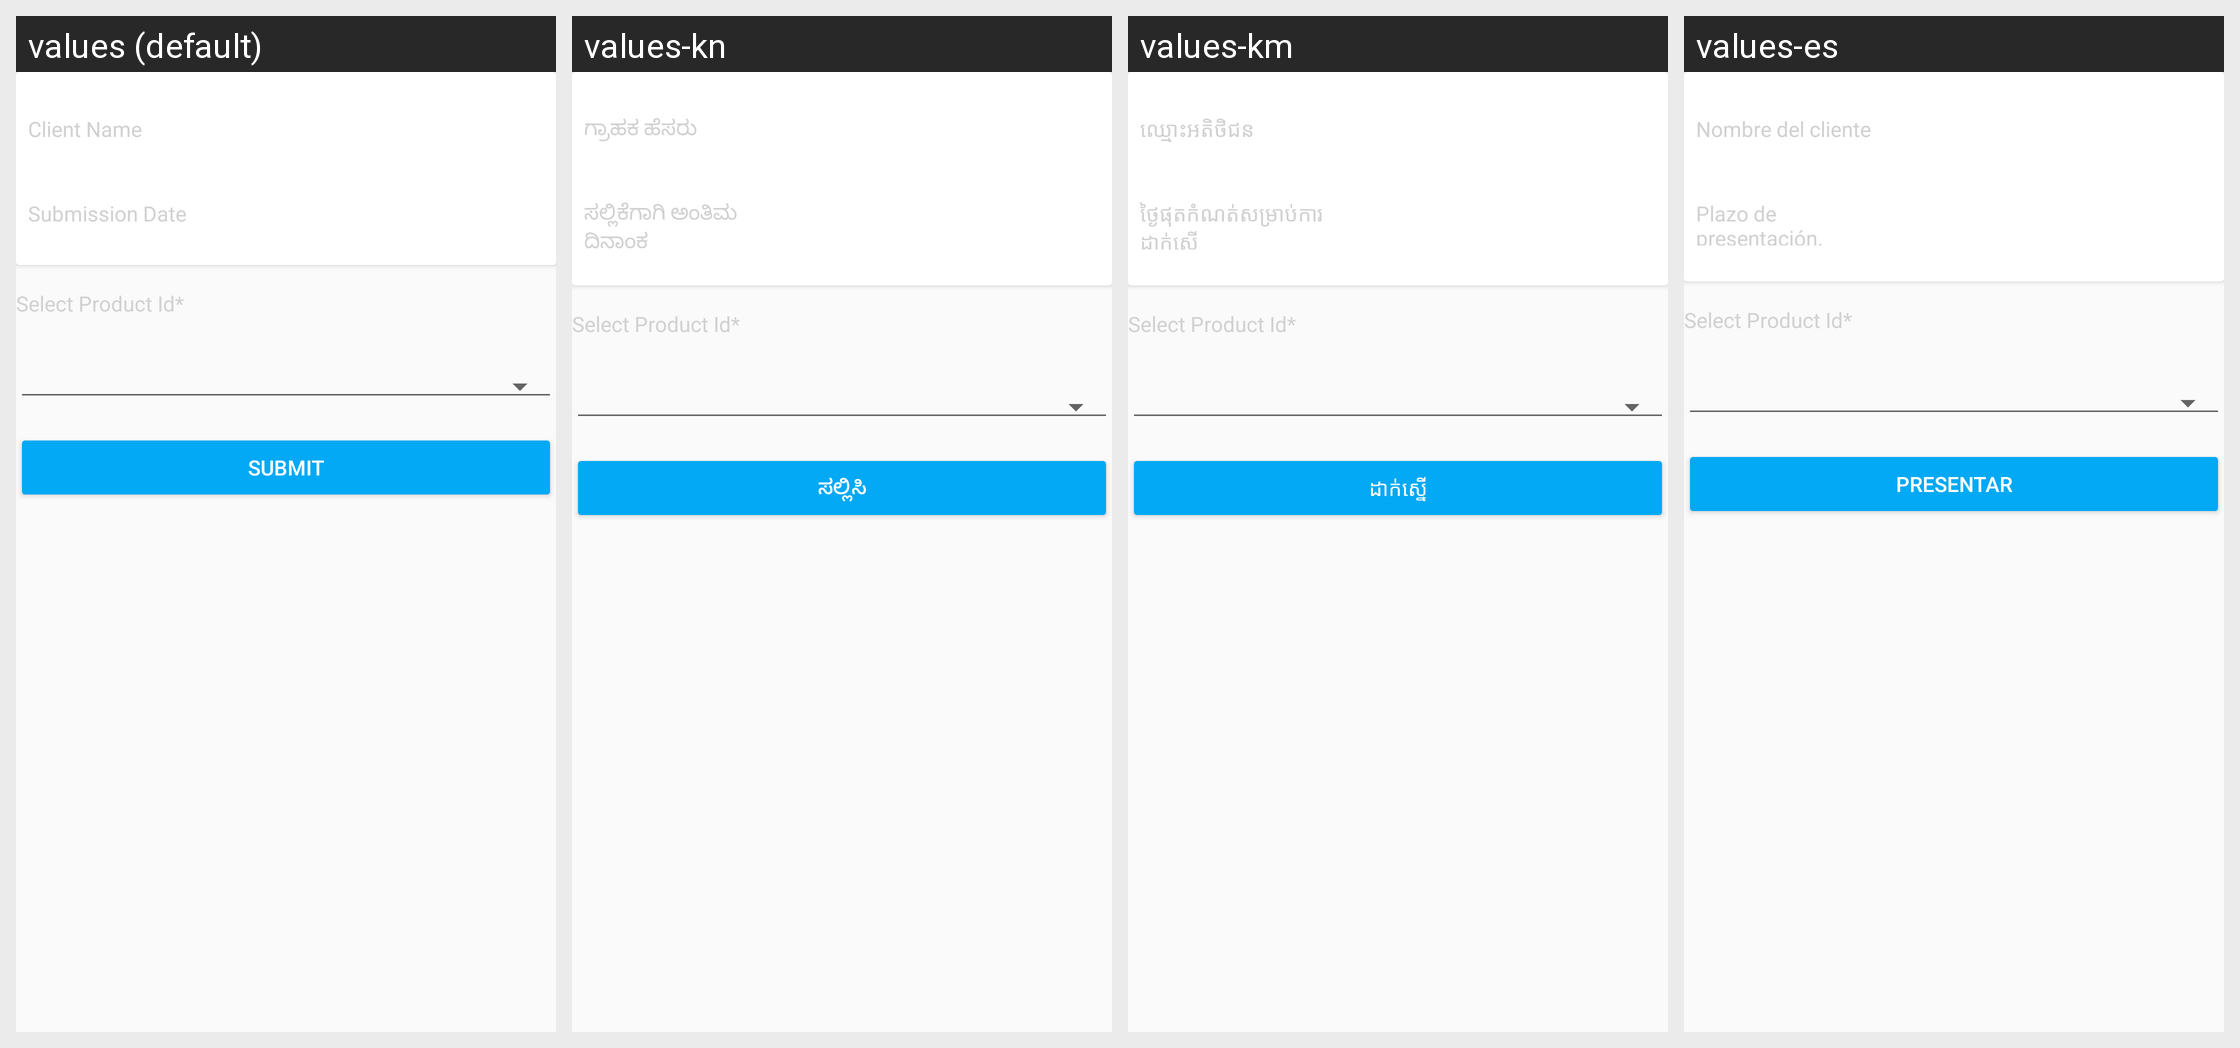

Strings drawn on this Android screen and how each of the app's shown locales translates them:
Android screen res/layout/fragment_savings_account_application.xml rendered under 4 locales, left to right: values (default), values-kn, values-km, values-es. Device: Nexus 5 (rendered at 1080×1920; each locale shown at half size, 540×960, under a caption strip naming it); theme MaterialAppTheme.
Other locales in the repository, not shown: values-ar, values-bn, values-fa-rAF, values-fr, values-in, values-my, values-pl, values-pt, values-ru, values-sw, values-te, values-ur.
Strings drawn on this screen, with the default value and each locale's value (text and hints the layout hard-codes, and strings that could not be matched under every locale, appear in the picture but are not listed):

client_name
  values: Client Name
  values-kn: ಗ್ರಾಹಕ ಹೆಸರು
  values-km: ឈ្មោះអតិថិជន
  values-es: Nombre del cliente

submission_date
  values: Submission Date
  values-kn: ಸಲ್ಲಿಕೆಗಾಗಿ ಅಂತಿಮ ದಿನಾಂಕ
  values-km: ថ្ងៃផុតកំណត់សម្រាប់ការដាក់ស្នើ
  values-es: Plazo de presentación.

select_product_id
  values: Select Product Id*
  values-kn: Select Product Id*  [not translated; the default value is used]
  values-km: Select Product Id*  [not translated; the default value is used]
  values-es: Select Product Id*  [not translated; the default value is used]

submit
  values: Submit
  values-kn: ಸಲ್ಲಿಸಿ
  values-km: ដាក់ស្នើ
  values-es: Presentar
